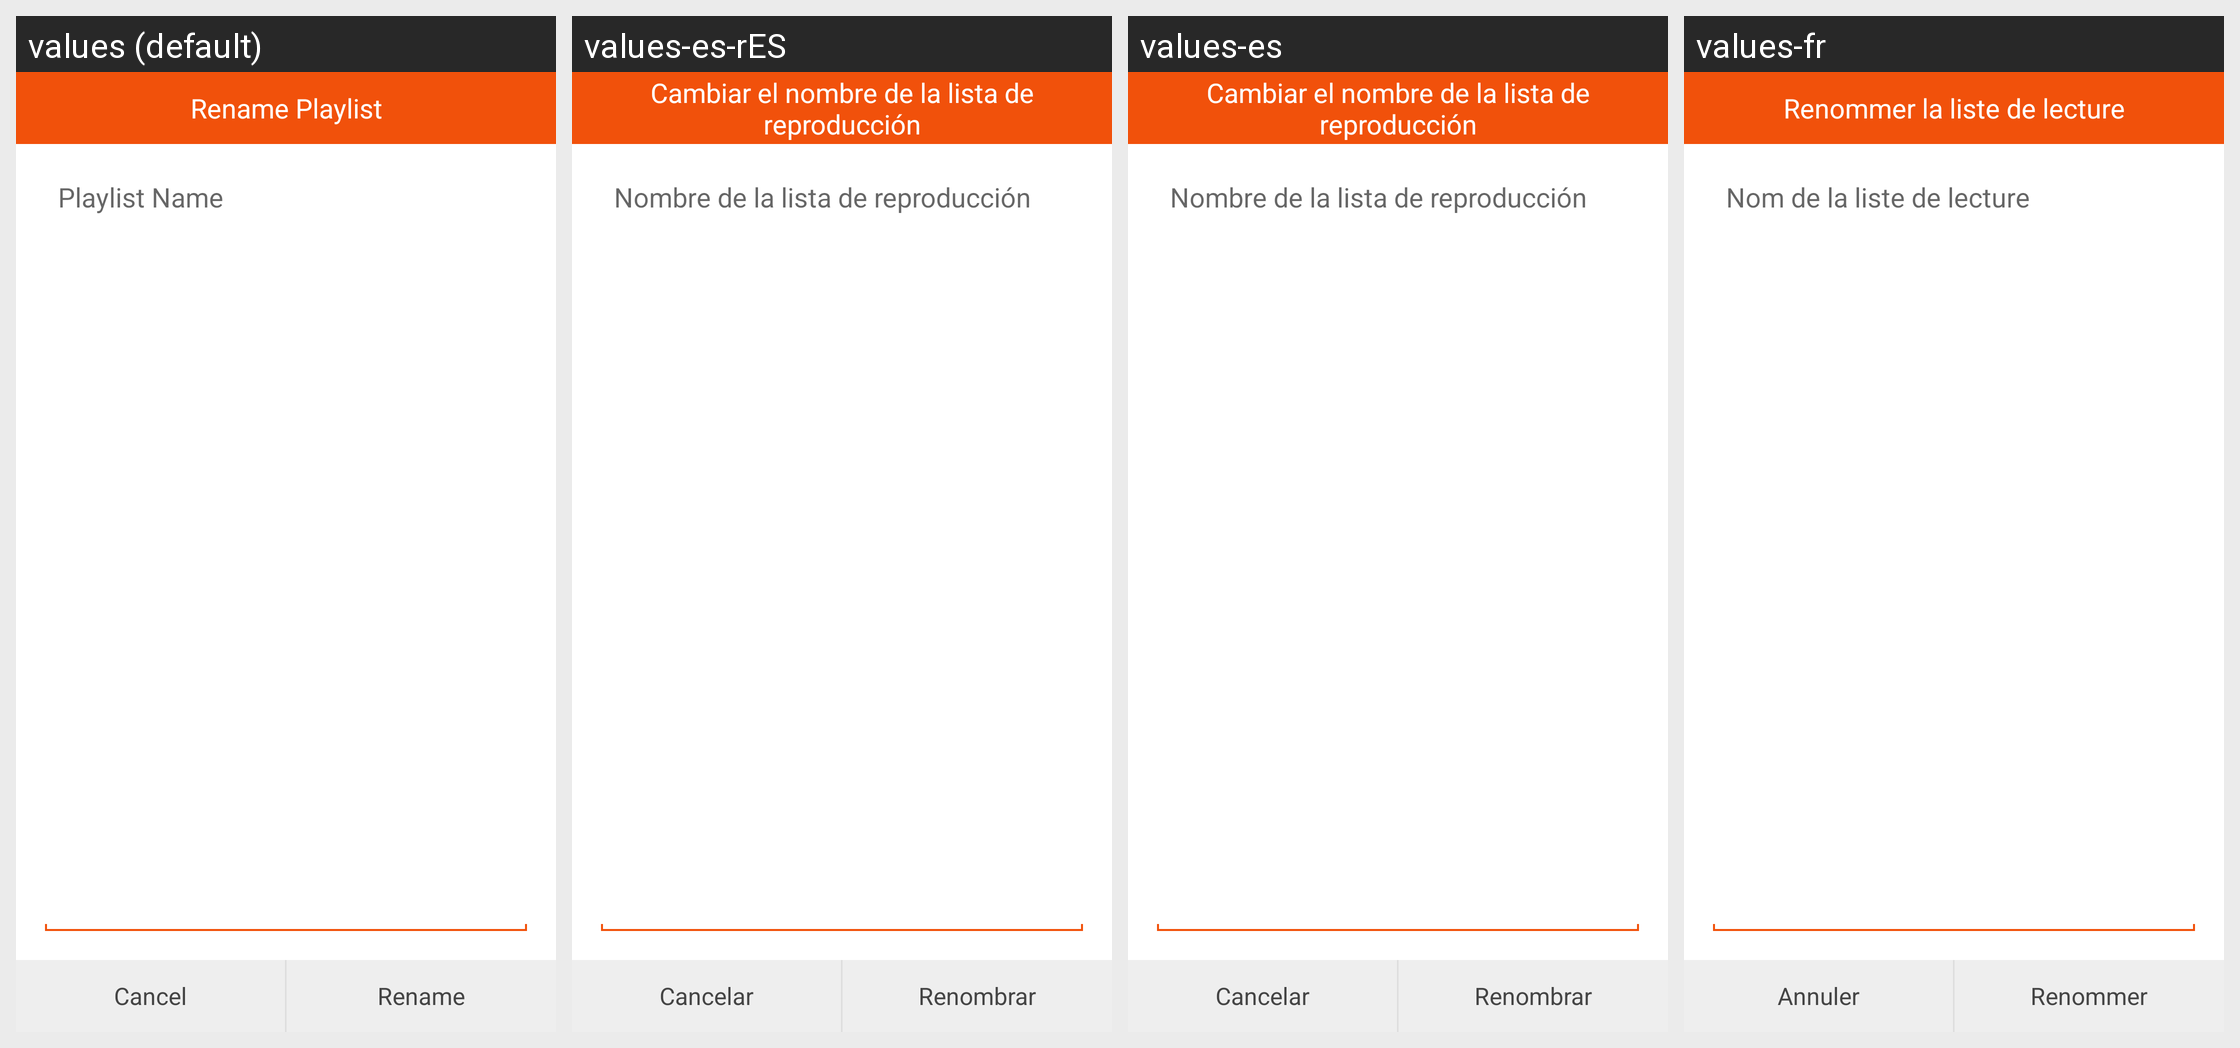

This grid shows one Android layout under several languages. Give, for every string resource on the screen, its name, the default text and each shown locale's text.
Android screen res/layout/dialog_fragment_renameplaylist.xml rendered under 4 locales, left to right: values (default), values-es-rES, values-es, values-fr. Device: Nexus 5 (rendered at 1080×1920; each locale shown at half size, 540×960, under a caption strip naming it); theme AppThemeLight.
Other locales in the repository, not shown: values-de, values-hi, values-ja, values-pt-rBR, values-pt-rPT, values-ru, values-zh-rHK, values-zh-rSG.
Strings drawn on this screen, with the default value and each locale's value (text and hints the layout hard-codes, and strings that could not be matched under every locale, appear in the picture but are not listed):

playlist_rename
  values: Rename Playlist
  values-es-rES: Cambiar el nombre de la lista de reproducción
  values-es: Cambiar el nombre de la lista de reproducción
  values-fr: Renommer la liste de lecture

playlist_name
  values: Playlist Name
  values-es-rES: Nombre de la lista de reproducción
  values-es: Nombre de la lista de reproducción
  values-fr: Nom de la liste de lecture

cancel
  values: Cancel
  values-es-rES: Cancelar
  values-es: Cancelar
  values-fr: Annuler

rename
  values: Rename
  values-es-rES: Renombrar
  values-es: Renombrar
  values-fr: Renommer
